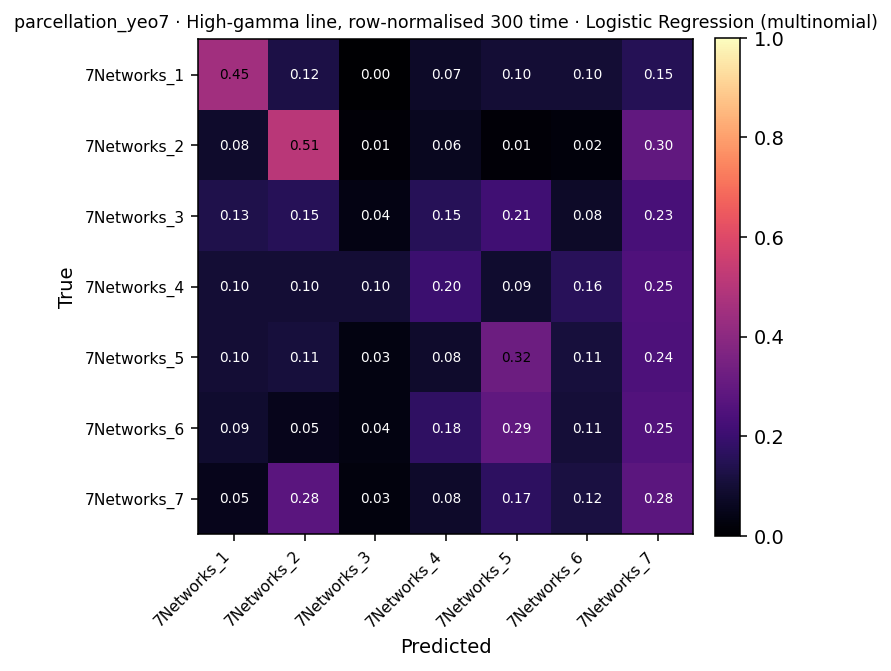

Values plotted in this chart, from the file beside it:
, 7Networks_1, 7Networks_2, 7Networks_3, 7Networks_4, 7Networks_5, 7Networks_6, 7Networks_7
7Networks_1, 18, 5, 0, 3, 4, 4, 6
7Networks_2, 12, 74, 2, 9, 2, 3, 43
7Networks_3, 7, 8, 2, 8, 11, 4, 12
7Networks_4, 7, 7, 7, 14, 6, 11, 17
7Networks_5, 18, 20, 6, 15, 58, 20, 44
7Networks_6, 10, 6, 4, 20, 33, 12, 29
7Networks_7, 19, 99, 9, 28, 60, 42, 100
